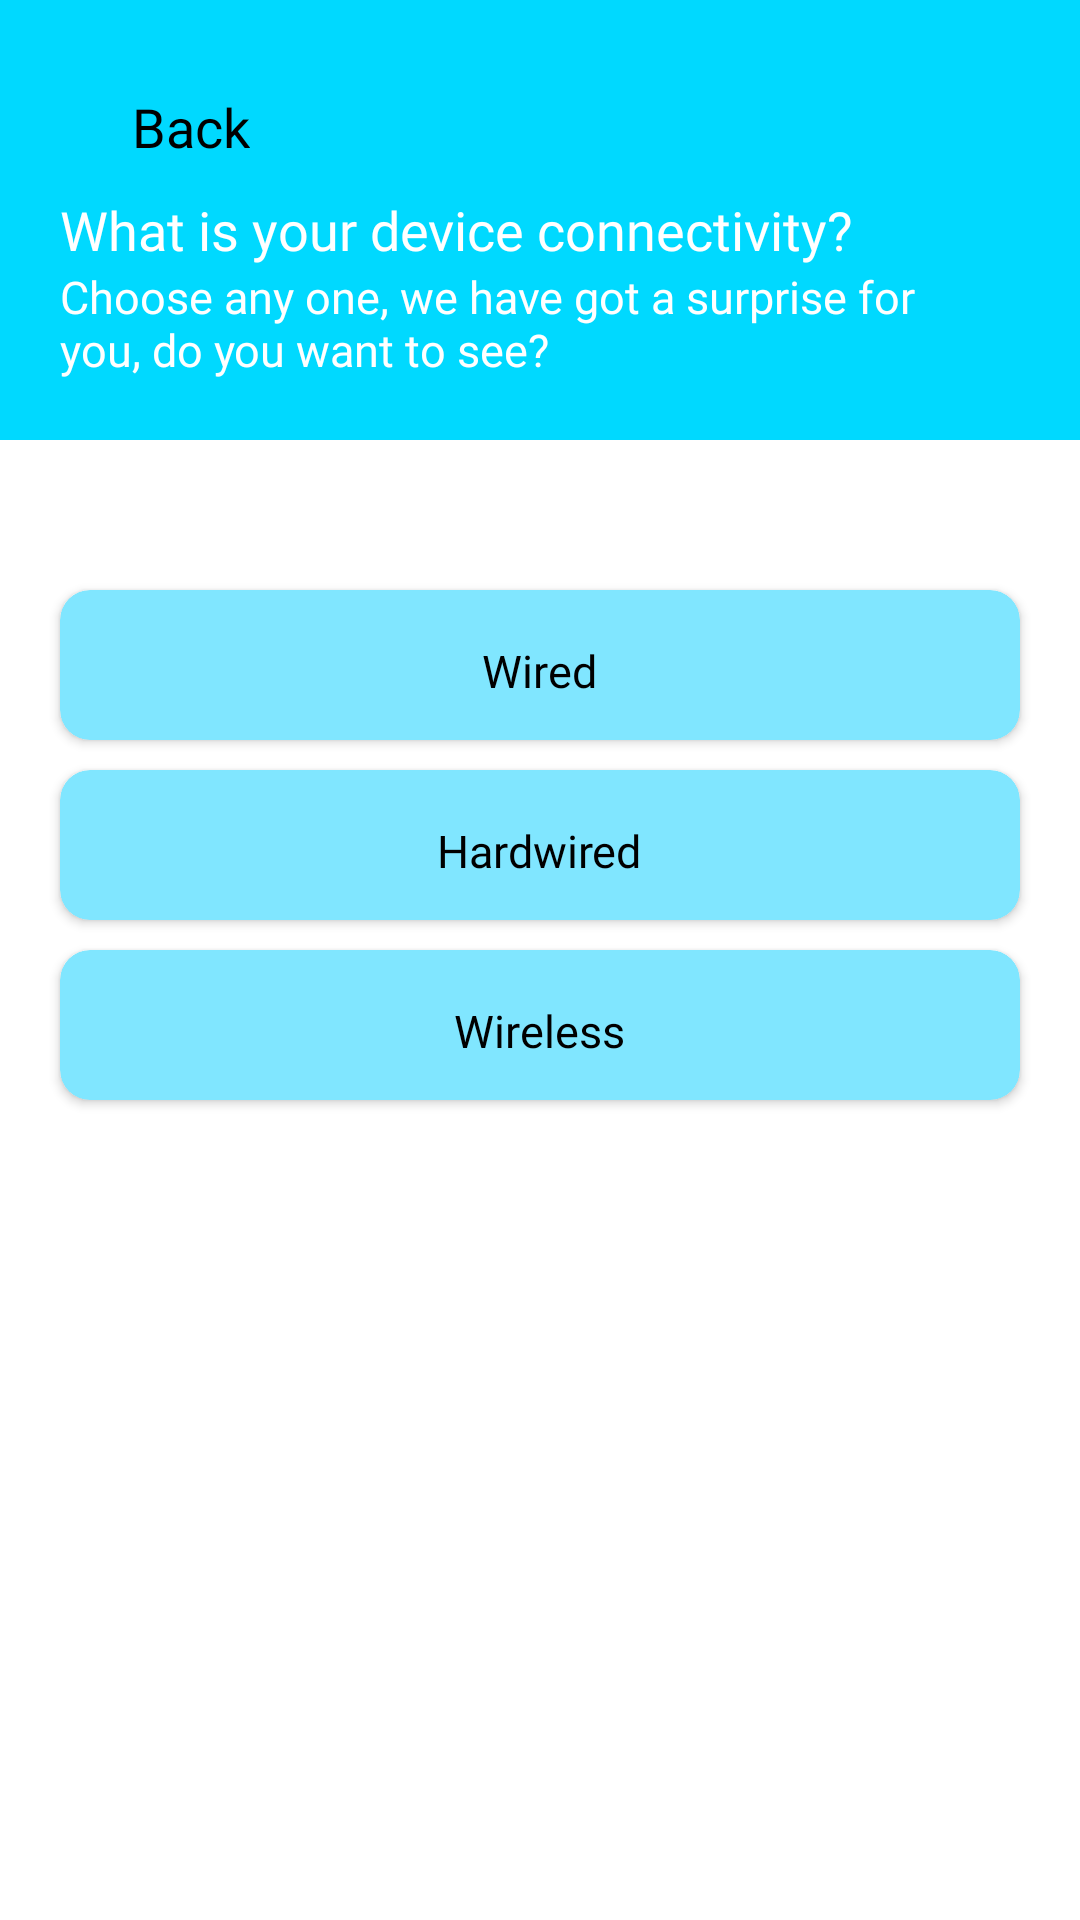

Layout XML and referenced resources for this Android screen:
<!-- AndroidManifest.xml: application theme Theme.CameraApp -->
<!-- res/layout/screen_device_connectivity.xml -->
<?xml version="1.0" encoding="utf-8"?>
<LinearLayout xmlns:android="http://schemas.android.com/apk/res/android"
    xmlns:app="http://schemas.android.com/apk/res-auto"
    xmlns:tools="http://schemas.android.com/tools"
    android:layout_width="match_parent"
    android:layout_height="match_parent"
    android:background="@color/background_color"
    android:orientation="vertical"
    tools:context=".ui.device_connectivity.DeviceConnectivityScreen">

    <LinearLayout
        android:layout_width="match_parent"
        android:layout_height="wrap_content"
        android:background="@color/main_color"
        android:orientation="vertical"
        android:paddingBottom="20dp">

        <LinearLayout
            android:id="@+id/back_btn"
            android:layout_width="wrap_content"
            android:layout_height="wrap_content"
            android:layout_marginStart="20dp"
            android:layout_marginTop="30dp">


            <ImageButton
                android:layout_width="24dp"
                android:layout_height="24dp"
                android:background="?selectableItemBackgroundBorderless"
                android:src="@drawable/ic_back" />

            <TextView
                android:layout_width="wrap_content"
                android:layout_height="wrap_content"
                android:fontFamily="@font/poppins_medium"
                android:text="@string/back"
                android:textColor="@color/text_color"
                android:textSize="18sp" />

        </LinearLayout>

        <TextView
            android:layout_width="wrap_content"
            android:layout_height="wrap_content"
            android:layout_marginStart="20dp"
            android:layout_marginTop="10dp"
            android:fontFamily="@font/poppins_bold"
            android:text="What is your device connectivity?"
            android:textColor="@color/white"
            android:textSize="18sp" />

        <TextView
            android:layout_width="wrap_content"
            android:layout_height="wrap_content"
            android:layout_marginStart="20dp"
            android:layout_marginEnd="30dp"
            android:fontFamily="@font/poppins_regular"
            android:text="Choose any one, we have got a surprise for you, do you want to see?"
            android:textColor="@color/white"
            android:textSize="15sp" />

    </LinearLayout>

    <androidx.cardview.widget.CardView
        android:layout_width="match_parent"
        android:layout_height="50dp"
        android:layout_marginHorizontal="20dp"
        android:id="@+id/wired"
        android:layout_marginTop="50dp"
        app:cardBackgroundColor="@color/theme_color"
        app:cardCornerRadius="10dp">

        <TextView
            android:layout_width="wrap_content"
            android:layout_height="wrap_content"
            android:layout_gravity="center"
            android:fontFamily="@font/poppins_bold"
            android:paddingTop="4dp"
            android:text="Wired"
            android:textColor="@color/text_color"
            android:textSize="15sp" />

    </androidx.cardview.widget.CardView>

    <androidx.cardview.widget.CardView
        android:layout_width="match_parent"
        android:layout_height="50dp"
        android:layout_marginHorizontal="20dp"
        android:id="@+id/hardwired"
        android:layout_marginTop="10dp"
        app:cardBackgroundColor="@color/theme_color"
        app:cardCornerRadius="10dp">

        <TextView
            android:layout_width="wrap_content"
            android:layout_height="wrap_content"
            android:layout_gravity="center"
            android:fontFamily="@font/poppins_bold"
            android:paddingTop="4dp"
            android:text="Hardwired"
            android:textColor="@color/text_color"
            android:textSize="15sp" />

    </androidx.cardview.widget.CardView>

    <androidx.cardview.widget.CardView
        android:layout_width="match_parent"
        android:layout_height="50dp"
        android:layout_marginHorizontal="20dp"
        android:layout_marginTop="10dp"
        android:id="@+id/wireless"
        app:cardBackgroundColor="@color/theme_color"
        app:cardCornerRadius="10dp">

        <TextView
            android:layout_width="wrap_content"
            android:layout_height="wrap_content"
            android:layout_gravity="center"
            android:fontFamily="@font/poppins_bold"
            android:paddingTop="4dp"
            android:text="Wireless"
            android:textColor="@color/text_color"
            android:textSize="15sp" />

    </androidx.cardview.widget.CardView>


</LinearLayout>
<!-- resources referenced by this layout -->
<resources>
  <color name="background_color">#fff</color>
  <color name="main_color">#00D9FF</color>
  <color name="text_color">#000</color>
  <color name="theme_color">#80E6FF</color>
  <color name="white">#FFFFFFFF</color>
  <string name="back">Back</string>
  <style name="Theme.CameraApp" parent="Base.Theme.CameraApp" />
  <style name="Base.Theme.CameraApp" parent="Theme.Material3.DayNight.NoActionBar">
          
          
  
          <item name="android:windowLightStatusBar">true</item>
          <item name="android:navigationBarColor">@color/background_color</item>
          <item name="android:statusBarColor">@color/main_color</item>
  
      </style>
</resources>
